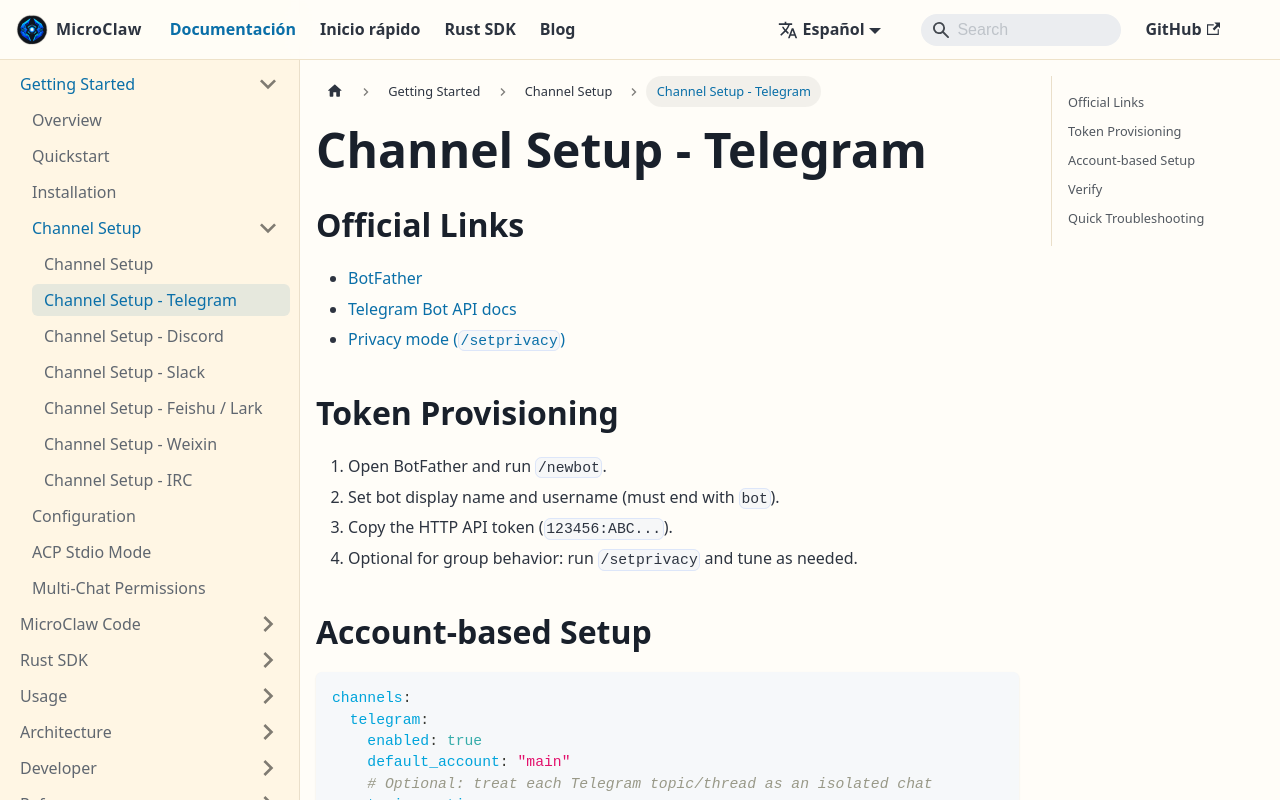

repository: microclaw/microclaw.github.io · page: es/docs/channel-setup-telegram.html · generator: docusaurus

---
id: channel-setup-telegram
title: Channel Setup - Telegram
---

## Official Links

- [BotFather](https://t.me/BotFather)
- [Telegram Bot API docs](https://core.telegram.org/bots/api)
- [Privacy mode (`/setprivacy`)](https://core.telegram.org/bots/features#privacy-mode)

## Token Provisioning

1. Open BotFather and run `/newbot`.
2. Set bot display name and username (must end with `bot`).
3. Copy the HTTP API token (`123456:ABC...`).
4. Optional for group behavior: run `/setprivacy` and tune as needed.

## Account-based Setup

```yaml
channels:
  telegram:
    enabled: true
    default_account: "main"
    # Optional: treat each Telegram topic/thread as an isolated chat
    topic_routing:
      enabled: true
    accounts:
      main:
        enabled: true
        bot_token: "123456:ABC-DEF1234..."
        bot_username: "my_microclaw_main_bot"
      support:
        enabled: true
        bot_token: "987654:XYZ-DEF9999..."
        bot_username: "my_microclaw_support_bot"
        # Optional per-account override (falls back to channels.telegram.topic_routing.enabled)
        # topic_routing:
        #   enabled: false
        # Optional per-account group allowlist
        # allowed_groups: [-1001234567890]
        # Optional per-account DM sender allowlist (Telegram user IDs)
        # allowed_user_ids: [123456789]
```

Notes:

- Each account runs as an independent Telegram bot in the same MicroClaw process.
- `bot_username` must not include `@`.
- Mention the specific bot username that should answer in group chats.
- When topic routing is enabled, topic messages are persisted with `external_chat_id=<chat_id>:<thread_id>` so each topic keeps an independent session.
- For group chats with multi-token multi-bot, configure each bot in BotFather:
  - `Bot Settings -> Allow Groups`: enabled
  - `Bot Settings -> Group Privacy`: disabled (`/setprivacy` -> `Disable`)

## Verify

1. `microclaw start`
2. DM each bot: `/skills`
3. In a group, mention each bot and verify replies.

## Quick Troubleshooting

- Bot replies in DM but not group: check mention and privacy mode.
- Token rotated in BotFather: update token and restart MicroClaw.
